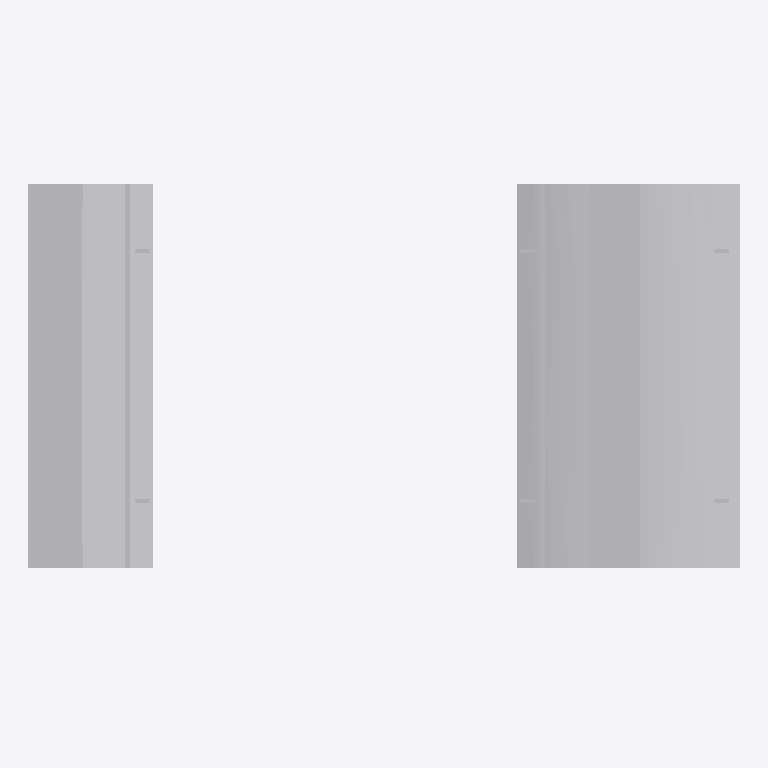
Plan cut of the same IFC building model at storey '+4.80' (level 4.80 m, cut at 6.20 m), seen from above with north up, elements coloured by IFC class (only those large enough to see are counted): 7 other elements (light grey). Cut surfaces are drawn darker.
Extent 33.8 m × 28.4 m × 8.9 m (x, y, z). Storeys (2): +0.00 at 0.00 m; +4.80 at 4.80 m. Elements (11): 11 IfcBuildingElementProxy.

HEADER;
FILE_DESCRIPTION(('ViewDefinition [CoordinationView_V2.0]'),'2;1');
FILE_NAME('0001','2023-04-24T16:43:51',(''),(''),'The EXPRESS Data Manager Version 5.02.0100.07 : ','20190108_1515(x64) - Exporter 19.2.1.1 - IU alte','');
FILE_SCHEMA(('IFC2X3'));
ENDSEC;
DATA;
#104=IFCPROJECT('2ExXy6ktPEpRvybkA_zF6B',#41,'0001',$,$,'Nombre de proyecto','Estado de proyecto',(#96),#91);
#5847=IFCSITE('2ExXy6ktPEpRvybkA_zF69',#41,'Puerta34',$,'',#5846,$,$,.ELEMENT.,(40,25,13,9643),(-3,-42,-20,-772056),0.0,$,$);
#114=IFCBUILDING('2ExXy6ktPEpRvybkA_zF6A',#41,'',$,$,#32,$,'',.ELEMENT.,$,$,#110);
#123=IFCBUILDINGSTOREY('2ExXy6ktPEpRvybk912mtU',#41,'+0.00',$,$,#121,$,'+0.00',.ELEMENT.,0.0);
#129=IFCBUILDINGSTOREY('2ExXy6ktPEpRvybk9124p8',#41,'+4.80',$,$,#128,$,'+4.80',.ELEMENT.,4.8);
#4211=IFCBUILDINGELEMENTPROXY('1D6XzKuLH6DgMxBpYkXDRq',#41,'Masa 1:Masa 1:239435',$,'Masa 1',#4209,#4202,'239435',$);
#4582=IFCBUILDINGELEMENTPROXY('1RIHEgbKr9q8$922TMJ0Ah',#41,'Masa 5:Masa 5:279494',$,'Masa 5',#4581,#4576,'279494',$);
#4812=IFCBUILDINGELEMENTPROXY('1RIHEgbKr9q8$922TMJ0Lx',#41,'Masa 6:Masa 5:279574',$,'Masa 5',#4811,#4806,'279574',$);
#4981=IFCBUILDINGELEMENTPROXY('1RIHEgbKr9q8$922TMJ0K9',#41,'Masa 7:Masa 5:279652',$,'Masa 5',#4980,#4975,'279652',$);
#5211=IFCBUILDINGELEMENTPROXY('1RIHEgbKr9q8$922TMJ0NZ',#41,'Masa 8:Masa 5:279694',$,'Masa 5',#5210,#5205,'279694',$);
#5371=IFCBUILDINGELEMENTPROXY('1RIHEgbKr9q8$922TMJ0MY',#41,'Masa 9:Masa 5:279759',$,'Masa 5',#5370,#5365,'279759',$);
#5531=IFCBUILDINGELEMENTPROXY('1RIHEgbKr9q8$922TMJ0MK',#41,'Masa 10:Masa 5:279801',$,'Masa 5',#5530,#5525,'279801',$);
ENDSEC;
